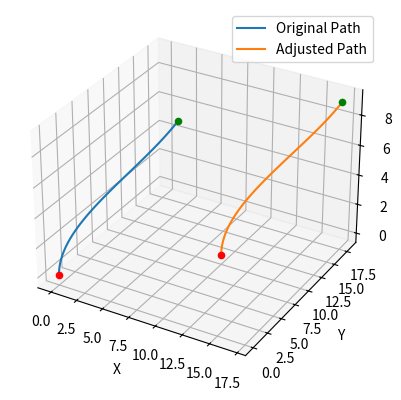

Write the Python code that produced this figure.
import numpy as np
import matplotlib.pyplot as plt
from mpl_toolkits.mplot3d import Axes3D
from scipy.interpolate import CubicSpline


def fit_spline(waypoints):
    """Fit cubic splines to 3D waypoints."""
    t = np.linspace(0, 1, len(waypoints))
    splines = [CubicSpline(t, waypoints[:, dim]) for dim in range(3)]
    return splines


def evaluate_spline(splines, num_points=100):
    """Evaluate cubic splines to generate smooth path."""
    t_new = np.linspace(0, 1, num_points)
    return np.array([spline(t_new) for spline in splines]).T


def rotate_about_z(points, theta):
    """Rotate points around the Z-axis by theta degrees."""
    theta = np.deg2rad(theta)  # Convert to radians
    rotation_matrix = np.array([
        [np.cos(theta), -np.sin(theta), 0],
        [np.sin(theta), np.cos(theta), 0],
        [0, 0, 1]
    ])
    return np.dot(points, rotation_matrix.T)


def translate(points, offset):
    """Translate points by a given offset."""
    return points + offset


def adjust_path(waypoints, new_start, new_end):
    """Adjust the path to a new start and end position."""
    orig_start = waypoints[0]
    orig_end = waypoints[-1]

    translation_vector = new_start - orig_start
    translated_points = translate(waypoints, translation_vector)

    orig_vector = orig_end - orig_start
    new_vector = new_end - new_start
    orig_angle = np.arctan2(orig_vector[1], orig_vector[0])
    new_angle = np.arctan2(new_vector[1], new_vector[0])
    rotation_angle = np.rad2deg(new_angle - orig_angle)

    rotated_translated_points = rotate_about_z(translated_points, rotation_angle)
    return rotated_translated_points


def plot_3d_path(paths, labels=['Original Path', 'Adjusted Path']):
    fig = plt.figure()
    ax = fig.add_subplot(111, projection='3d')
    for path, label in zip(paths, labels):
        ax.plot(path[:, 0], path[:, 1], path[:, 2], label=label)
        ax.scatter(path[0, 0], path[0, 1], path[0, 2], color='red')  # Start point
        ax.scatter(path[-1, 0], path[-1, 1], path[-1, 2], color='green')  # End point
    ax.set_xlabel('X')
    ax.set_ylabel('Y')
    ax.set_zlabel('Z')
    ax.legend()
    plt.show()


# Example usage
waypoints = np.array([
    [0, 0, 0],
    [1, 2, 3],
    [4, 5, 6],
    [7, 8, 9]
])
new_start = np.array([10, 10, 0])
new_end = np.array([17, 18, 9])

splines = fit_spline(waypoints)
smooth_path = evaluate_spline(splines)
adjusted_waypoints = adjust_path(waypoints, new_start, new_end)
adjusted_splines = fit_spline(adjusted_waypoints)
adjusted_smooth_path = evaluate_spline(adjusted_splines)

plot_3d_path([smooth_path, adjusted_smooth_path])
